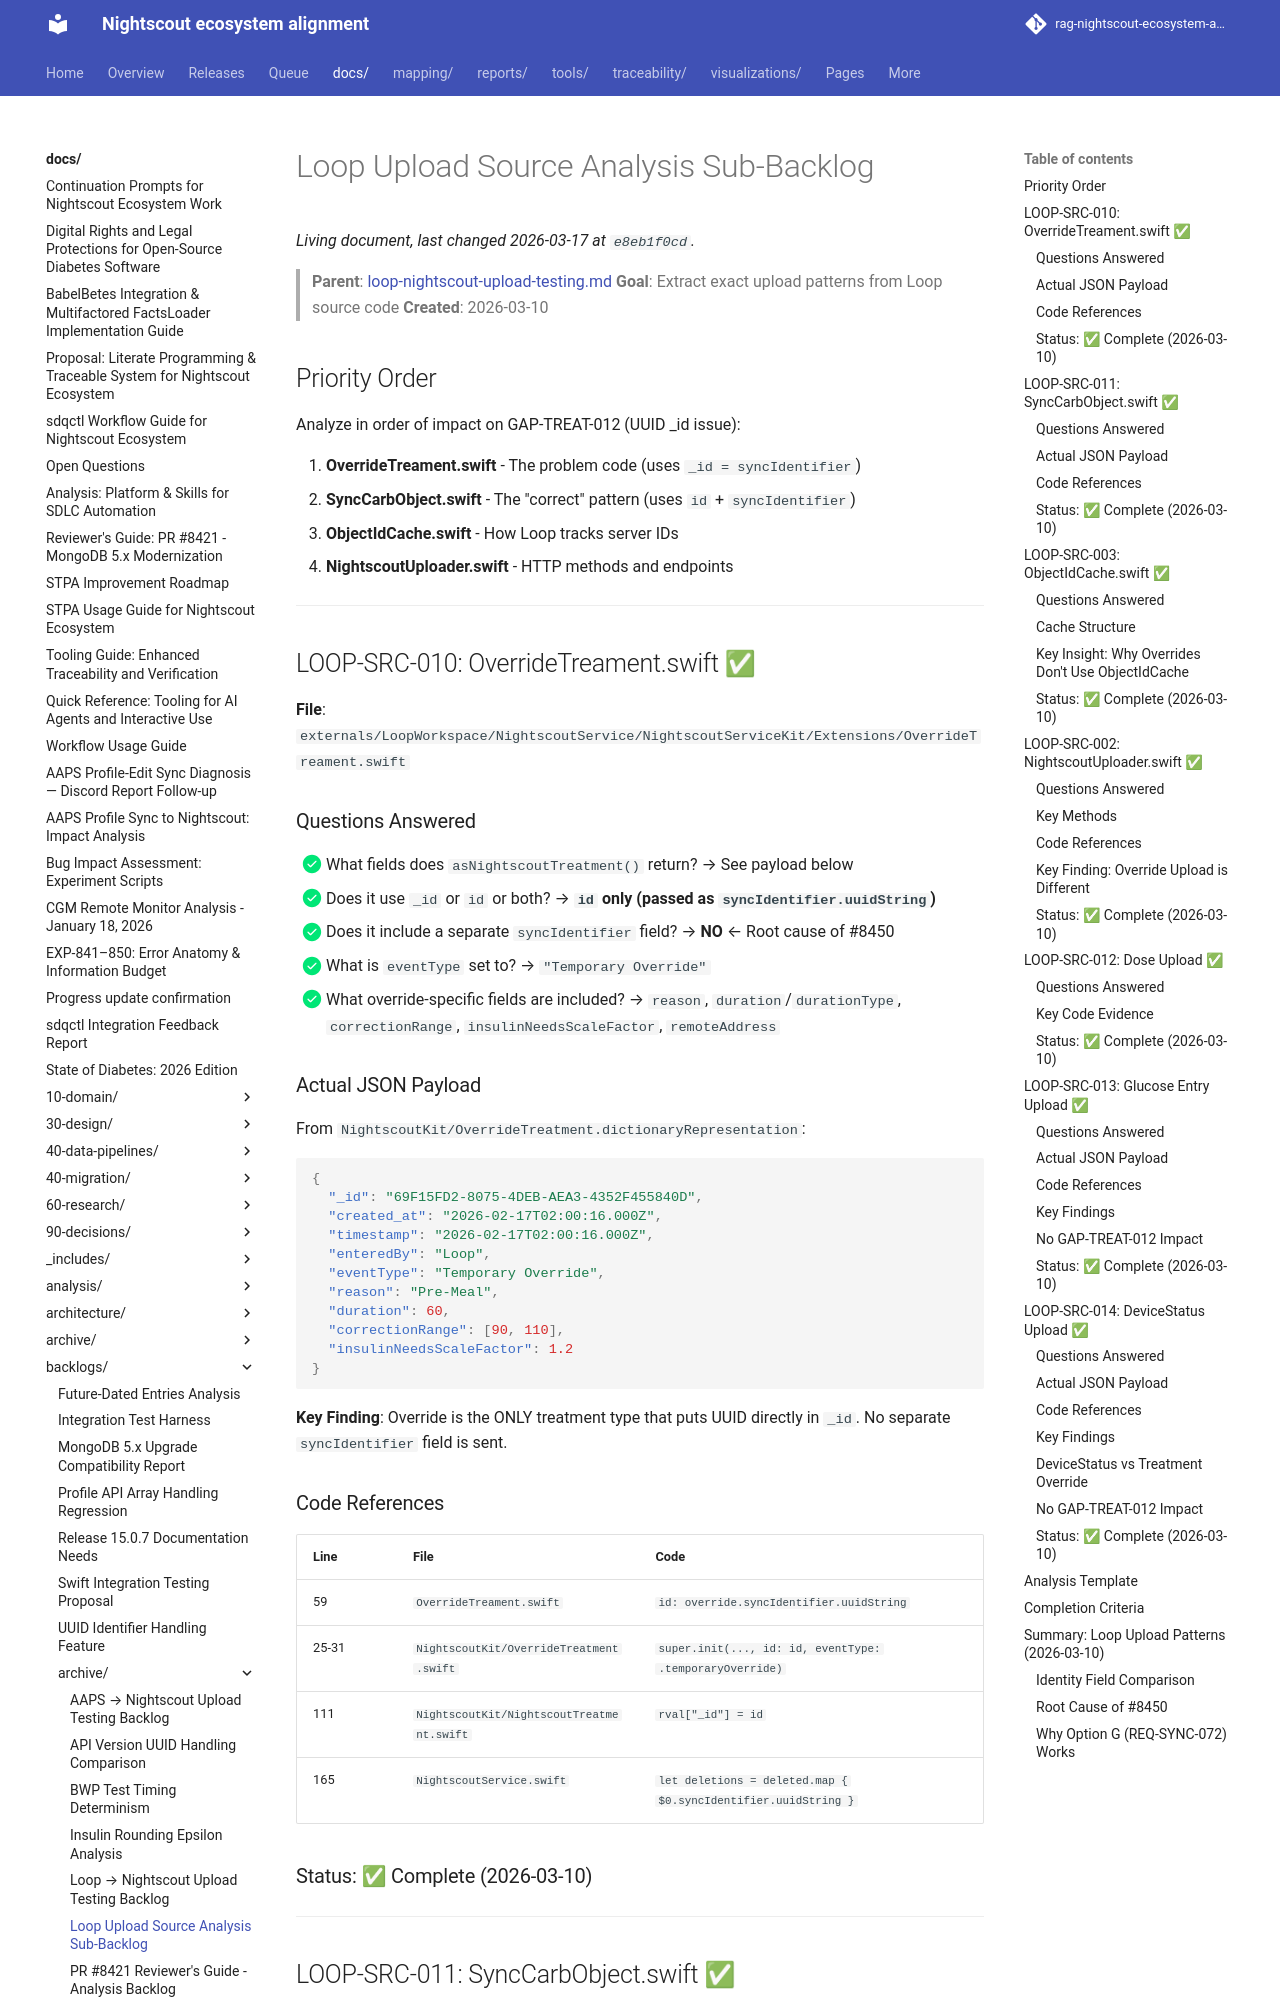

repository: bewest/rag-nightscout-ecosystem-alignment · page: docs/backlogs/archive/loop-source-analysis.html · generator: mkdocs

# Loop Upload Source Analysis Sub-Backlog

> **Parent**: [loop-nightscout-upload-testing.md](loop-nightscout-upload-testing.md)
> **Goal**: Extract exact upload patterns from Loop source code
> **Created**: 2026-03-10

## Priority Order

Analyze in order of impact on GAP-TREAT-012 (UUID _id issue):

1. **OverrideTreament.swift** - The problem code (uses `_id = syncIdentifier`)
2. **SyncCarbObject.swift** - The "correct" pattern (uses `id` + `syncIdentifier`)
3. **ObjectIdCache.swift** - How Loop tracks server IDs
4. **NightscoutUploader.swift** - HTTP methods and endpoints

---

## LOOP-SRC-010: OverrideTreament.swift ✅

**File**: `externals/LoopWorkspace/NightscoutService/NightscoutServiceKit/Extensions/OverrideTreament.swift`

### Questions Answered

- [x] What fields does `asNightscoutTreatment()` return? → See payload below
- [x] Does it use `_id` or `id` or both? → **`id` only (passed as `syncIdentifier.uuidString`)**
- [x] Does it include a separate `syncIdentifier` field? → **NO** ← Root cause of #8450
- [x] What is `eventType` set to? → `"Temporary Override"`
- [x] What override-specific fields are included? → `reason`, `duration`/`durationType`, `correctionRange`, `insulinNeedsScaleFactor`, `remoteAddress`

### Actual JSON Payload

From `NightscoutKit/OverrideTreatment.dictionaryRepresentation`:

```json
{
  "_id": "69F15FD2-8075-4DEB-AEA3-4352F455840D",
  "created_at": "2026-02-17T02:00:16.000Z",
  "timestamp": "2026-02-17T02:00:16.000Z",
  "enteredBy": "Loop",
  "eventType": "Temporary Override",
  "reason": "Pre-Meal",
  "duration": 60,
  "correctionRange": [90, 110],
  "insulinNeedsScaleFactor": 1.2
}
```

**Key Finding**: Override is the ONLY treatment type that puts UUID directly in `_id`. No separate `syncIdentifier` field is sent.

### Code References

| Line | File | Code |
|------|------|------|
| 59 | `OverrideTreament.swift` | `id: override.syncIdentifier.uuidString` |
| 25-31 | `NightscoutKit/OverrideTreatment.swift` | `super.init(..., id: id, eventType: .temporaryOverride)` |
| 111 | `NightscoutKit/NightscoutTreatment.swift` | `rval["_id"] = id` |
| 165 | `NightscoutService.swift` | `let deletions = deleted.map { $0.syncIdentifier.uuidString }` |

### Status: ✅ Complete (2026-03-10)

---

## LOOP-SRC-011: SyncCarbObject.swift ✅

**File**: `externals/LoopWorkspace/NightscoutService/NightscoutServiceKit/Extensions/SyncCarbObject.swift`
